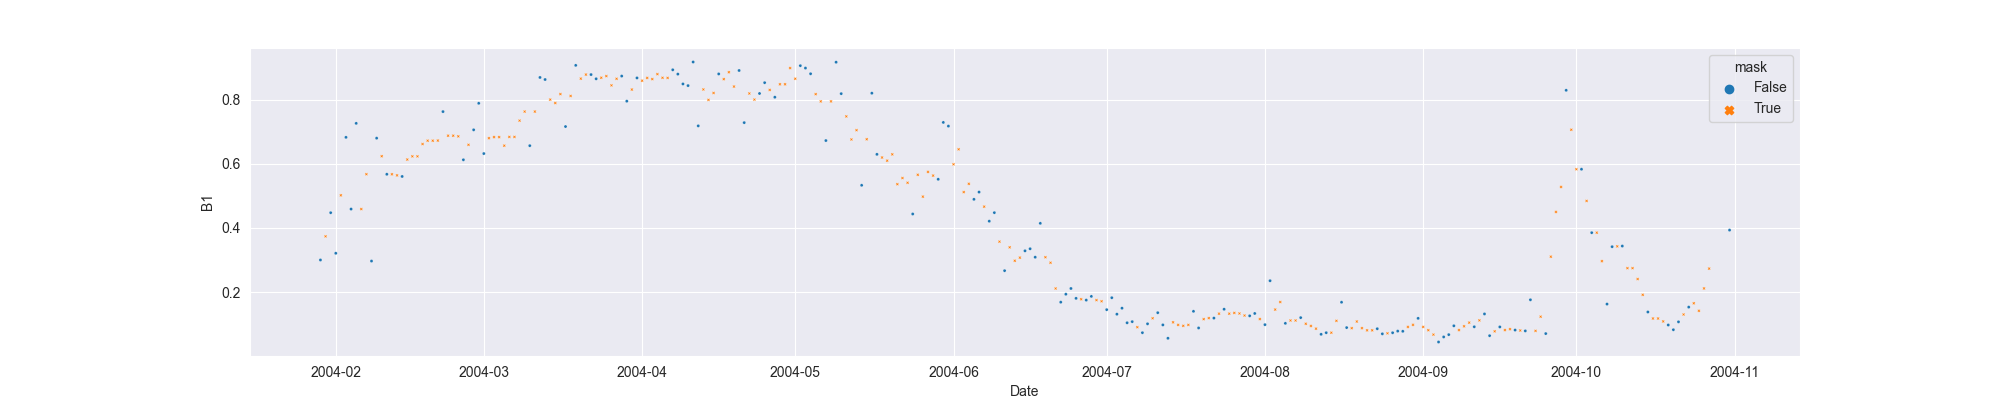

The data file committed next to this chart (first rows):
system:time_start, B1, B1_interpolate
2004-01-29, 0.3001, 0.3001
2004-01-30, , 0.3738
2004-01-31, 0.4475, 0.4475
2004-02-01, 0.321, 0.321
2004-02-02, , 0.5017
2004-02-03, 0.6824, 0.6824
2004-02-04, 0.4589, 0.4589
2004-02-05, 0.726, 0.726
2004-02-06, , 0.4589
2004-02-07, , 0.5676
2004-02-08, 0.2968, 0.2968
2004-02-09, 0.6799, 0.6799
2004-02-10, , 0.6236
2004-02-11, 0.5673, 0.5673
2004-02-12, , 0.5673
2004-02-13, , 0.5639
2004-02-14, 0.5605, 0.5605
2004-02-15, , 0.6132
2004-02-16, , 0.6232
2004-02-17, , 0.6232
2004-02-18, , 0.6616
2004-02-19, , 0.672
2004-02-20, , 0.672
2004-02-21, , 0.6724
2004-02-22, 0.7627, 0.7627
2004-02-23, , 0.6876
2004-02-24, , 0.6876
2004-02-25, , 0.6855
2004-02-26, 0.6124, 0.6124
2004-02-27, , 0.6591
2004-02-28, 0.7058, 0.7058
2004-02-29, 0.7885, 0.7885
2004-03-01, 0.6319, 0.6319
2004-03-02, , 0.6798
2004-03-03, , 0.6832
2004-03-04, , 0.6832
2004-03-05, , 0.6565
2004-03-06, , 0.6837
2004-03-07, , 0.6837
2004-03-08, , 0.7345
2004-03-09, , 0.7628
2004-03-10, 0.6565, 0.6565
2004-03-11, , 0.7628
2004-03-12, 0.8691, 0.8691
2004-03-13, 0.8627, 0.8627
2004-03-14, , 0.8
2004-03-15, , 0.7894
2004-03-16, , 0.8173
2004-03-17, 0.7161, 0.7161
2004-03-18, , 0.8115
2004-03-19, 0.9068, 0.9068
2004-03-20, , 0.8655
2004-03-21, , 0.8781
2004-03-22, 0.8781, 0.8781
2004-03-23, 0.865, 0.865
2004-03-24, , 0.8683
2004-03-25, , 0.8734
2004-03-26, , 0.8445
2004-03-27, , 0.865
2004-03-28, 0.8734, 0.8734
... 217 more rows
